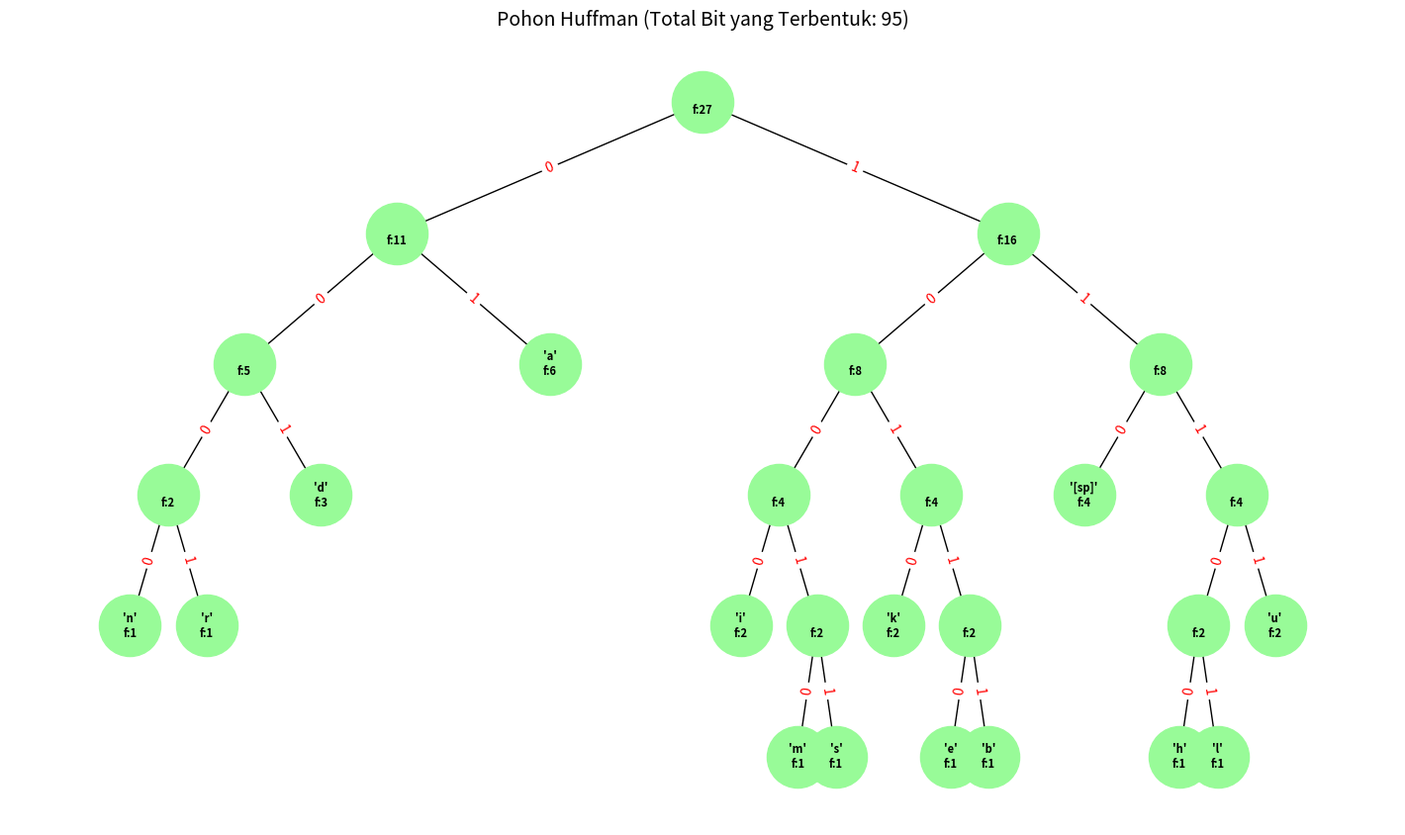

Python code for this plot: (Note: this script raises an exception after producing the figure.)
import heapq
import matplotlib.pyplot as plt
import networkx as nx
from collections import Counter

# 1. Definisi Node untuk Pohon Huffman
class HuffmanNode:
    def __init__(self, char, freq):
        self.char = char
        self.freq = freq
        self.left = None
        self.right = None

    # Agar heapq bisa membandingkan node berdasarkan frekuensi
    def __lt__(self, other):
        return self.freq < other.freq

# 2. Fungsi Membangun Pohon dan Menghitung Bit
def process_huffman(text):
    # Hitung frekuensi
    freq_map = Counter(text)
    
    # Buat priority queue (min-heap)
    heap = [HuffmanNode(char, freq) for char, freq in freq_map.items()]
    heapq.heapify(heap)
    
    # Bangun pohon
    while len(heap) > 1:
        node1 = heapq.heappop(heap)
        node2 = heapq.heappop(heap)
        
        merged = HuffmanNode(None, node1.freq + node2.freq)
        merged.left = node1
        merged.right = node2
        heapq.heappush(heap, merged)
        
    root = heap[0]
    
    # Mapping kode biner dan hitung panjang bit
    codes = {}
    def get_codes(node, current_code):
        if node is None:
            return
        if node.char is not None:
            codes[node.char] = current_code
            return
        get_codes(node.left, current_code + "0")
        get_codes(node.right, current_code + "1")
    
    get_codes(root, "")
    
    # Hitung total bit
    total_bits = sum(freq_map[char] * len(codes[char]) for char in freq_map)
    
    return root, freq_map, codes, total_bits

# 3. Fungsi Visualisasi Pohon
def draw_huffman_tree(root, total_bits, save_path=None):
    G = nx.DiGraph()
    labels = {}
    edge_labels = {}

    def add_edges(node):
        node_id = id(node)
        char_disp = f"'{node.char if node.char != ' ' else '[sp]'}'" if node.char else ""
        labels[node_id] = f"{char_disp}\nf:{node.freq}"
        
        if node.left:
            G.add_edge(node_id, id(node.left))
            edge_labels[(node_id, id(node.left))] = '0'
            add_edges(node.left)
        if node.right:
            G.add_edge(node_id, id(node.right))
            edge_labels[(node_id, id(node.right))] = '1'
            add_edges(node.right)

    add_edges(root)
    
    # Layout hirarkis
    def get_pos(node, x=0, y=0, layer_width=1):
        pos = {id(node): (x, y)}
        if node.left:
            pos.update(get_pos(node.left, x - layer_width/2, y - 1, layer_width/2))
        if node.right:
            pos.update(get_pos(node.right, x + layer_width/2, y - 1, layer_width/2))
        return pos

    pos = get_pos(root)
    
    plt.figure(figsize=(14, 8))
    nx.draw(G, pos, labels=labels, with_labels=True, node_size=2000, 
            node_color="#98FB98", font_size=8, font_weight="bold", arrows=False)
    nx.draw_networkx_edge_labels(G, pos, edge_labels=edge_labels, font_color='red')
    
    plt.title(f"Pohon Huffman (Total Bit yang Terbentuk: {total_bits})", size=14)
    plt.axis('off')
    
    if save_path:
        plt.savefig(save_path, dpi=150, bbox_inches='tight', facecolor='white')
        print(f"Gambar disimpan ke: {save_path}")
    
    plt.show()

# --- EKSEKUSI ---
if __name__ == "__main__":
    input_text = "daku dan dia kuliah bersama"
    root_node, freqs, bin_codes, bit_count = process_huffman(input_text)

    # Cetak Tabel Perhitungan ke Konsol
    print(f"\nString: \"{input_text}\"")
    print(f"Jumlah karakter: {len(input_text)}\n")
    print(f"{'Karakter':<12} | {'Frekuensi':<10} | {'Kode Biner':<12} | {'Panjang Bit'}")
    print("-" * 55)
    for char in sorted(freqs.keys(), key=lambda x: freqs[x], reverse=True):
        display_char = f"'{char}'" if char != ' ' else "'spasi'"
        print(f"{display_char:<12} | {freqs[char]:<10} | {bin_codes[char]:<12} | {len(bin_codes[char])} bit")

    print("-" * 55)
    print(f"TOTAL BIT HUFFMAN: {bit_count} bit")
    print(f"TOTAL BIT ASCII (8-bit): {len(input_text) * 8} bit")
    print(f"EFISIENSI: {((len(input_text) * 8) - bit_count) / (len(input_text) * 8) * 100:.1f}%")

    # Tampilkan dan simpan gambar
    draw_huffman_tree(root_node, bit_count, save_path="images/huffman_tree.png")
